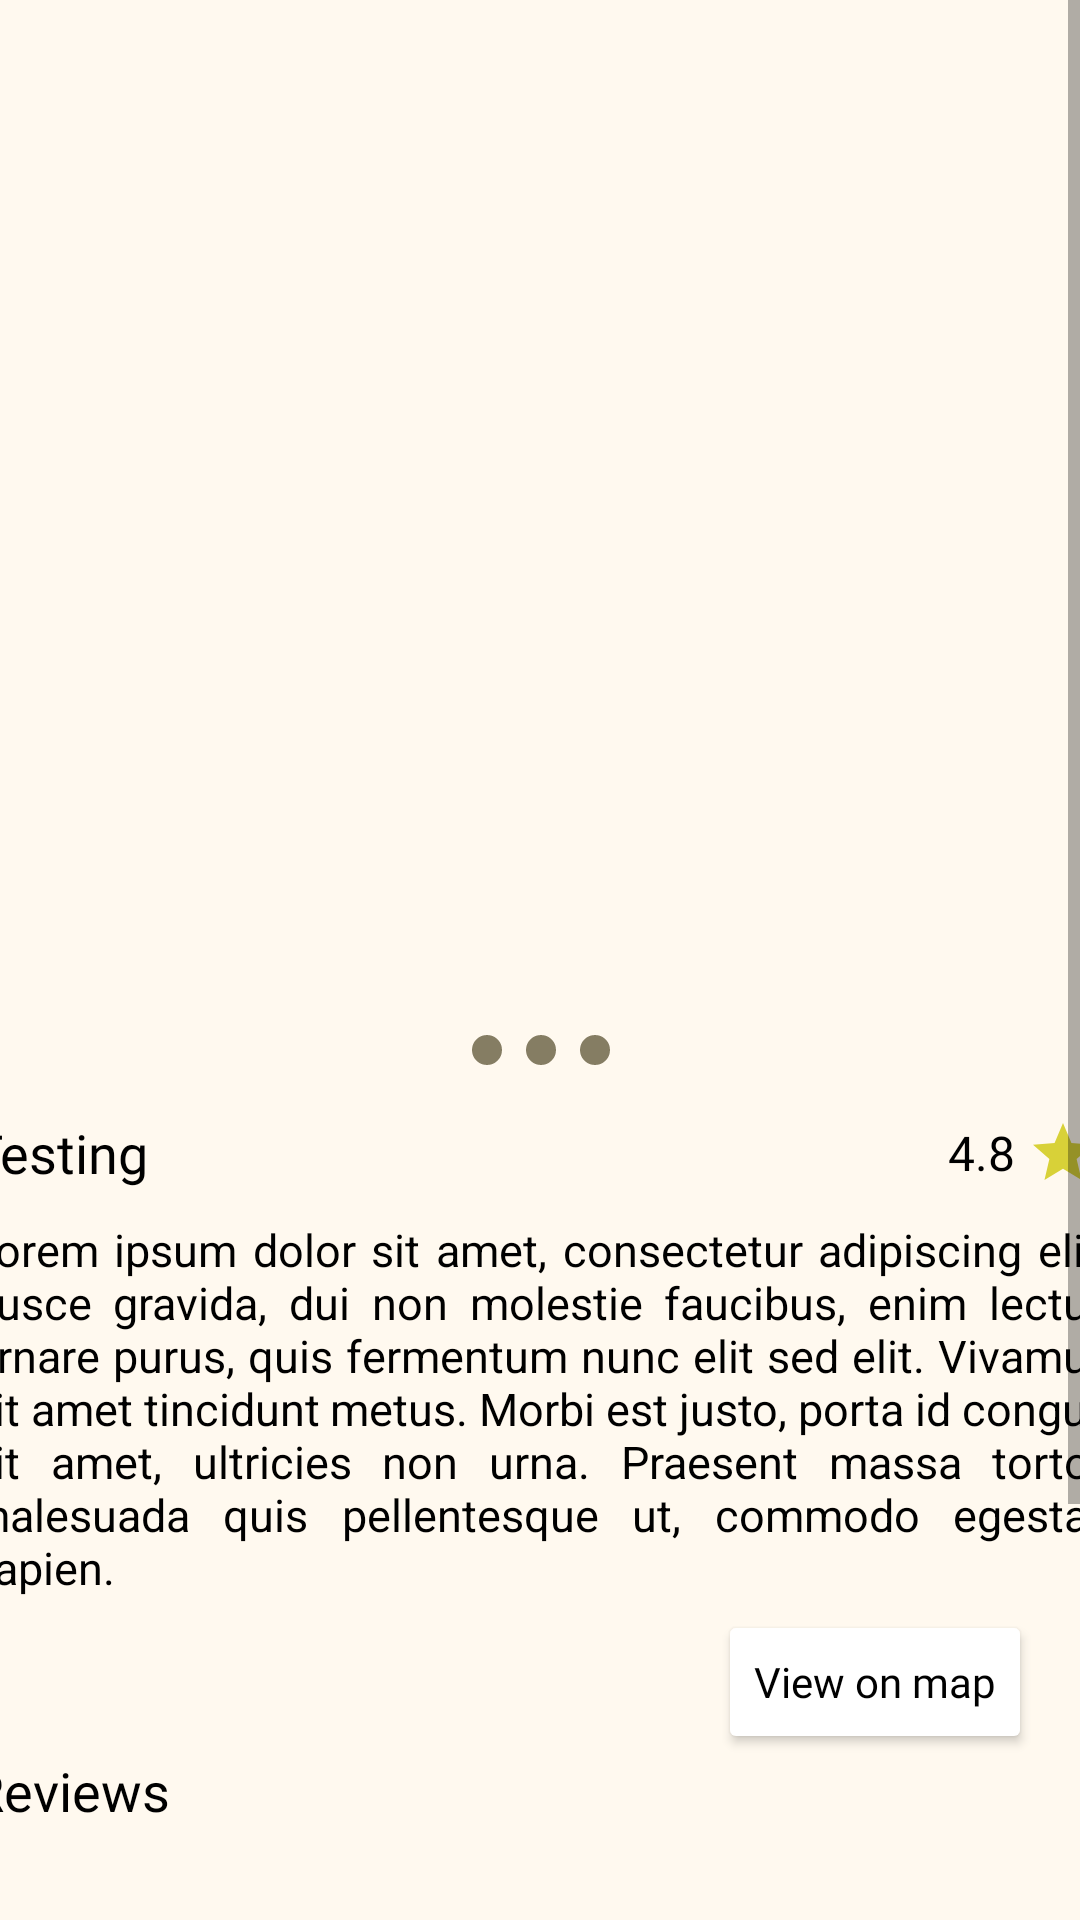

Reconstruct the res/layout file that produces this screen, plus the resources it refers to.
<!-- AndroidManifest.xml: application theme Theme.DESCOMpuestos -->
<!-- res/layout/fragment_place_details.xml -->
<?xml version="1.0" encoding="utf-8"?>
<ScrollView xmlns:android="http://schemas.android.com/apk/res/android"
    xmlns:app="http://schemas.android.com/apk/res-auto"
    xmlns:tools="http://schemas.android.com/tools"
    android:layout_width="match_parent"
    android:layout_height="match_parent">

    <androidx.constraintlayout.widget.ConstraintLayout
        android:id="@+id/frameInfo"
        android:layout_width="match_parent"
        android:layout_height="match_parent"
        android:background="#FFF9EF"
        tools:context=".MainFragment"
        android:theme="@style/normalTheme">

        <androidx.recyclerview.widget.RecyclerView
            android:id="@+id/pd_rv_imgs"
            android:layout_width="380dp"
            android:layout_height="320dp"
            android:layout_marginTop="16dp"
            app:layout_constraintEnd_toEndOf="parent"
            app:layout_constraintStart_toStartOf="parent"
            app:layout_constraintTop_toTopOf="parent" />

        <androidx.constraintlayout.widget.ConstraintLayout
            android:id="@+id/pd_progress_dots"
            android:layout_width="380dp"
            android:layout_height="24dp"
            android:layout_marginTop="2dp"
            app:layout_constraintEnd_toEndOf="parent"
            app:layout_constraintStart_toStartOf="parent"
            app:layout_constraintTop_toBottomOf="@+id/pd_rv_imgs">

            <TextView
                android:id="@+id/dot_1"
                android:layout_width="10dp"
                android:layout_height="10dp"
                android:layout_marginEnd="8dp"
                android:background="@drawable/pd_progress_dots"
                android:text=""
                app:layout_constraintBottom_toBottomOf="parent"
                app:layout_constraintEnd_toStartOf="@+id/dot_2"
                app:layout_constraintTop_toTopOf="parent" />

            <TextView
                android:id="@+id/dot_2"
                android:layout_width="10dp"
                android:layout_height="10dp"
                android:background="@drawable/pd_progress_dots"
                android:text=""
                app:layout_constraintBottom_toBottomOf="parent"
                app:layout_constraintEnd_toEndOf="parent"
                app:layout_constraintStart_toStartOf="parent"
                app:layout_constraintTop_toTopOf="parent" />

            <TextView
                android:id="@+id/dot_3"
                android:layout_width="10dp"
                android:layout_height="10dp"
                android:layout_marginStart="8dp"
                android:background="@drawable/pd_progress_dots"
                android:text=""
                app:layout_constraintBottom_toBottomOf="parent"
                app:layout_constraintStart_toEndOf="@+id/dot_2"
                app:layout_constraintTop_toTopOf="parent" />
        </androidx.constraintlayout.widget.ConstraintLayout>

        <androidx.constraintlayout.widget.ConstraintLayout
            android:id="@+id/constraintLayout"
            android:layout_width="380dp"
            android:layout_height="wrap_content"
            android:layout_marginTop="10dp"
            app:layout_constraintEnd_toEndOf="parent"
            app:layout_constraintStart_toStartOf="parent"
            app:layout_constraintTop_toBottomOf="@+id/pd_progress_dots">

            <TextView
                android:id="@+id/pd_title"
                android:layout_width="300dp"
                android:layout_height="wrap_content"
                android:fontFamily="@font/inter_medium"
                android:text="Testing"
                android:textSize="18sp"
                app:layout_constraintBottom_toBottomOf="parent"
                app:layout_constraintStart_toStartOf="parent"
                app:layout_constraintTop_toTopOf="parent" />

            <TextView
                android:id="@+id/pd_rating"
                android:layout_width="wrap_content"
                android:layout_height="wrap_content"
                android:layout_marginEnd="4dp"
                android:fontFamily="@font/inter_medium"
                android:text="4.8"
                android:textSize="16sp"
                app:layout_constraintBottom_toBottomOf="parent"
                app:layout_constraintEnd_toStartOf="@+id/imageView"
                app:layout_constraintTop_toTopOf="parent" />

            <ImageView
                android:id="@+id/imageView"
                android:layout_width="24dp"
                android:layout_height="24dp"
                android:layout_marginEnd="4dp"
                android:scaleType="centerCrop"
                android:src="@drawable/star_filled"
                app:layout_constraintBottom_toBottomOf="parent"
                app:layout_constraintEnd_toEndOf="parent"
                app:layout_constraintTop_toTopOf="parent" />

        </androidx.constraintlayout.widget.ConstraintLayout>

        <TextView
            android:id="@+id/pd_description"
            android:layout_width="380dp"
            android:layout_height="wrap_content"
            android:maxHeight="150dp"
            android:layout_marginTop="10dp"
            android:justificationMode="inter_word"
            android:text="Lorem ipsum dolor sit amet, consectetur adipiscing elit. Fusce gravida, dui non molestie faucibus, enim lectus ornare purus, quis fermentum nunc elit sed elit. Vivamus sit amet tincidunt metus. Morbi est justo, porta id congue sit amet, ultricies non urna. Praesent massa tortor, malesuada quis pellentesque ut, commodo egestas sapien."
            android:textSize="15sp"
            app:layout_constraintEnd_toEndOf="parent"
            app:layout_constraintStart_toStartOf="parent"
            app:layout_constraintTop_toBottomOf="@+id/constraintLayout" />

        <Button
            android:id="@+id/buttonMap"
            android:layout_width="wrap_content"
            android:layout_height="wrap_content"
            android:layout_marginTop="4dp"
            android:layout_marginEnd="16dp"
            android:backgroundTint="@color/white"
            android:fontFamily="@font/inter_medium"
            android:text="View on map"
            android:textAllCaps="false"
            app:cornerRadius="33dp"
            app:layout_constraintEnd_toEndOf="parent"
            app:layout_constraintTop_toBottomOf="@+id/pd_description" />

        <TextView
            android:id="@+id/textView7"
            android:layout_width="380dp"
            android:layout_height="wrap_content"
            android:fontFamily="@font/inter_medium"
            android:text="Reviews"
            android:textSize="18sp"
            app:layout_constraintEnd_toEndOf="parent"
            app:layout_constraintStart_toStartOf="parent"
            app:layout_constraintTop_toBottomOf="@+id/buttonMap" />

    <ListView
        android:id="@+id/pd_reviews"
        android:layout_width="380dp"
        android:layout_height="200dp"
        android:layout_marginTop="8dp"
        android:dividerHeight="10.0sp"
        android:nestedScrollingEnabled="true"
        app:layout_constraintEnd_toEndOf="parent"
        app:layout_constraintStart_toStartOf="parent"
        app:layout_constraintTop_toBottomOf="@+id/textView7" />

    </androidx.constraintlayout.widget.ConstraintLayout>
</ScrollView>
<!-- resources referenced by this layout -->
<resources>
  <color name="white">#FFFFFFFF</color>
  <!-- drawable pd_progress_dots (drawable) -->
  <?xml version="1.0" encoding="utf-8"?>
  <shape xmlns:android="http://schemas.android.com/apk/res/android">
      <solid android:color="@color/main_button_brown"/>
      <corners android:radius="24dp"/>
  </shape>
  <!-- drawable star_filled (drawable) -->
  <vector android:height="24dp" android:tint="#D8D138"
      android:viewportHeight="24" android:viewportWidth="24"
      android:width="24dp" xmlns:android="http://schemas.android.com/apk/res/android">
      <path android:fillColor="@android:color/white" android:pathData="M12,17.27L18.18,21l-1.64,-7.03L22,9.24l-7.19,-0.61L12,2 9.19,8.63 2,9.24l5.46,4.73L5.82,21z"/>
  </vector>
  <style name="normalTheme">
          <item name="android:editTextColor">@android:color/black</item>
          <item name="android:textColorHint">@color/black</item>
      </style>
  <style name="Theme.DESCOMpuestos" parent="Theme.MaterialComponents.DayNight.NoActionBar">
          
          <item name="colorPrimary">@color/purple_500</item>
          <item name="colorPrimaryVariant">@color/purple_700</item>
          <item name="colorOnPrimary">@color/black</item>
          
          <item name="colorSecondary">@color/teal_200</item>
          <item name="colorSecondaryVariant">@color/teal_700</item>
          <item name="colorOnSecondary">@color/black</item>
          
          <item name="android:statusBarColor">?attr/colorPrimaryVariant</item>
          
          <item name="android:textColor">@color/black</item>
          <item name="windowNoTitle">true</item>
          <item name="android:windowTranslucentStatus">true</item>
          <item name="android:windowTranslucentNavigation">true</item>
      </style>
  <color name="main_button_brown">#CC675E40</color>
  <color name="black">#FF000000</color>
  <color name="purple_500">#FF6200EE</color>
  <color name="purple_700">#FF3700B3</color>
  <color name="teal_200">#FF03DAC5</color>
  <color name="teal_700">#FF018786</color>
</resources>
